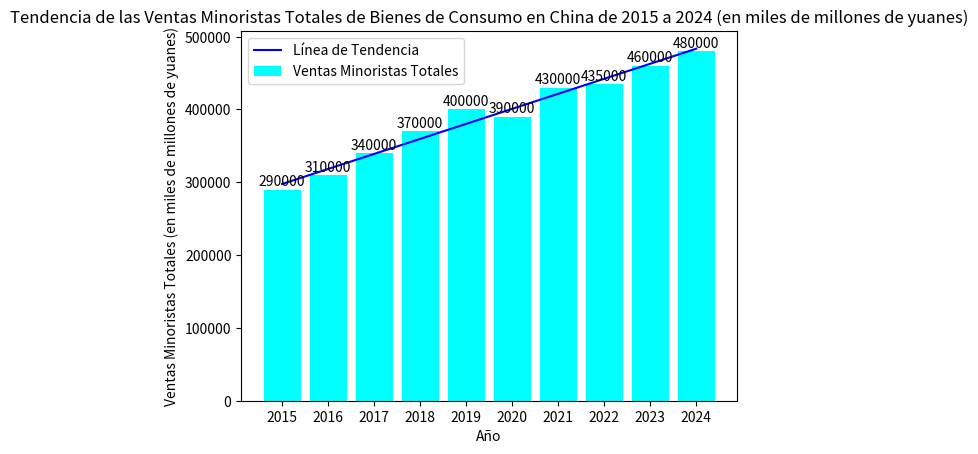

This figure's Python source:
import matplotlib.pyplot as plt
import numpy as np

# Datos de años
años = np.arange(2015, 2025)
# Ventas minoristas totales de bienes de consumo correspondientes a cada año (en miles de millones de yuanes). Los datos se estiman aproximadamente según el gráfico y se pueden reemplazar con precisión según sea necesario.
ventas_minoristas = [290000, 310000, 340000, 370000, 400000, 390000, 430000, 435000, 460000, 480000]

# Crear un lienzo y subgráfico
fig, ax = plt.subplots()

# Dibujar un gráfico de barras
barras = ax.bar(años, ventas_minoristas, color='cyan', label='Ventas Minoristas Totales')

# Calcular la línea de tendencia
z = np.polyfit(años, ventas_minoristas, 1)
p = np.poly1d(z)
ax.plot(años, p(años), 'blue', label='Línea de Tendencia')

# Establecer las marcas del eje x para mostrar los años
plt.xticks(años)

# Agregar etiquetas de datos
for barra in barras:
    altura = barra.get_height()
    ax.text(barra.get_x() + barra.get_width() / 2., altura + 1000,
            f'{altura}',
            ha='center', va='bottom', rotation=0)

# Agregar un título y etiquetas de los ejes
ax.set_title('Tendencia de las Ventas Minoristas Totales de Bienes de Consumo en China de 2015 a 2024 (en miles de millones de yuanes)')
ax.set_xlabel('Año')
ax.set_ylabel('Ventas Minoristas Totales (en miles de millones de yuanes)')

# Agregar una leyenda
ax.legend()

# Mostrar el gráfico
plt.show()
